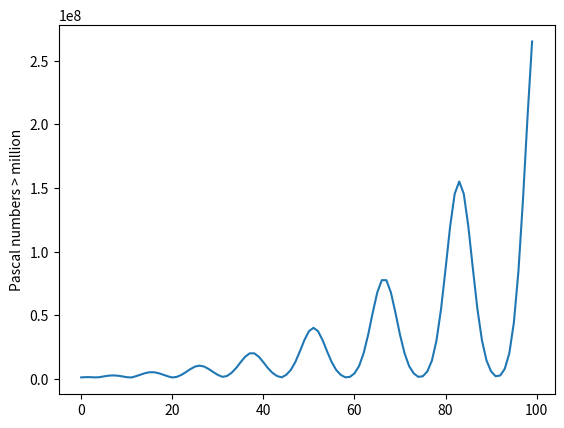

The script that saved this image:
from functools import reduce
from matplotlib import pyplot as plt
import operator as op


"""
https://projecteuler.net/problem=53
"""

# Function by https://stackoverflow.com/questions/4941753/is-there-a-math-ncr-function-in-python


def ncr(n, r):
    if r > n:
        return 0
    if r == 0:
        return 1
    numerator = reduce(op.mul, range(n, n - r, -1))
    denominator = reduce(op.mul, range(1, r + 1))
    return numerator // denominator


def solution(limit=100):
    c = 0
    for n in range(23, limit + 1):
        for r in range(2, n):
            if ncr(n, r) > 1000000:
                c += 1
                print(ncr(n, r))
    print(f"Number of values of nCr greater than 1000000: {c}")


# observation, printed ncr generates a waves of numbers
def list_of_ncr(limit=100):
    ncr_list = []
    for n in range(23, limit + 1):
        for r in range(2, n):
            if ncr(n, r) > 1000000:
                ncr_list.append(ncr(n, r))

    return ncr_list


if __name__ == '__main__':
    # get solution
    solution()

    # plot the ncr
    plt.plot(list_of_ncr()[:100])
    plt.ylabel("Pascal numbers > million")
    plt.show()

